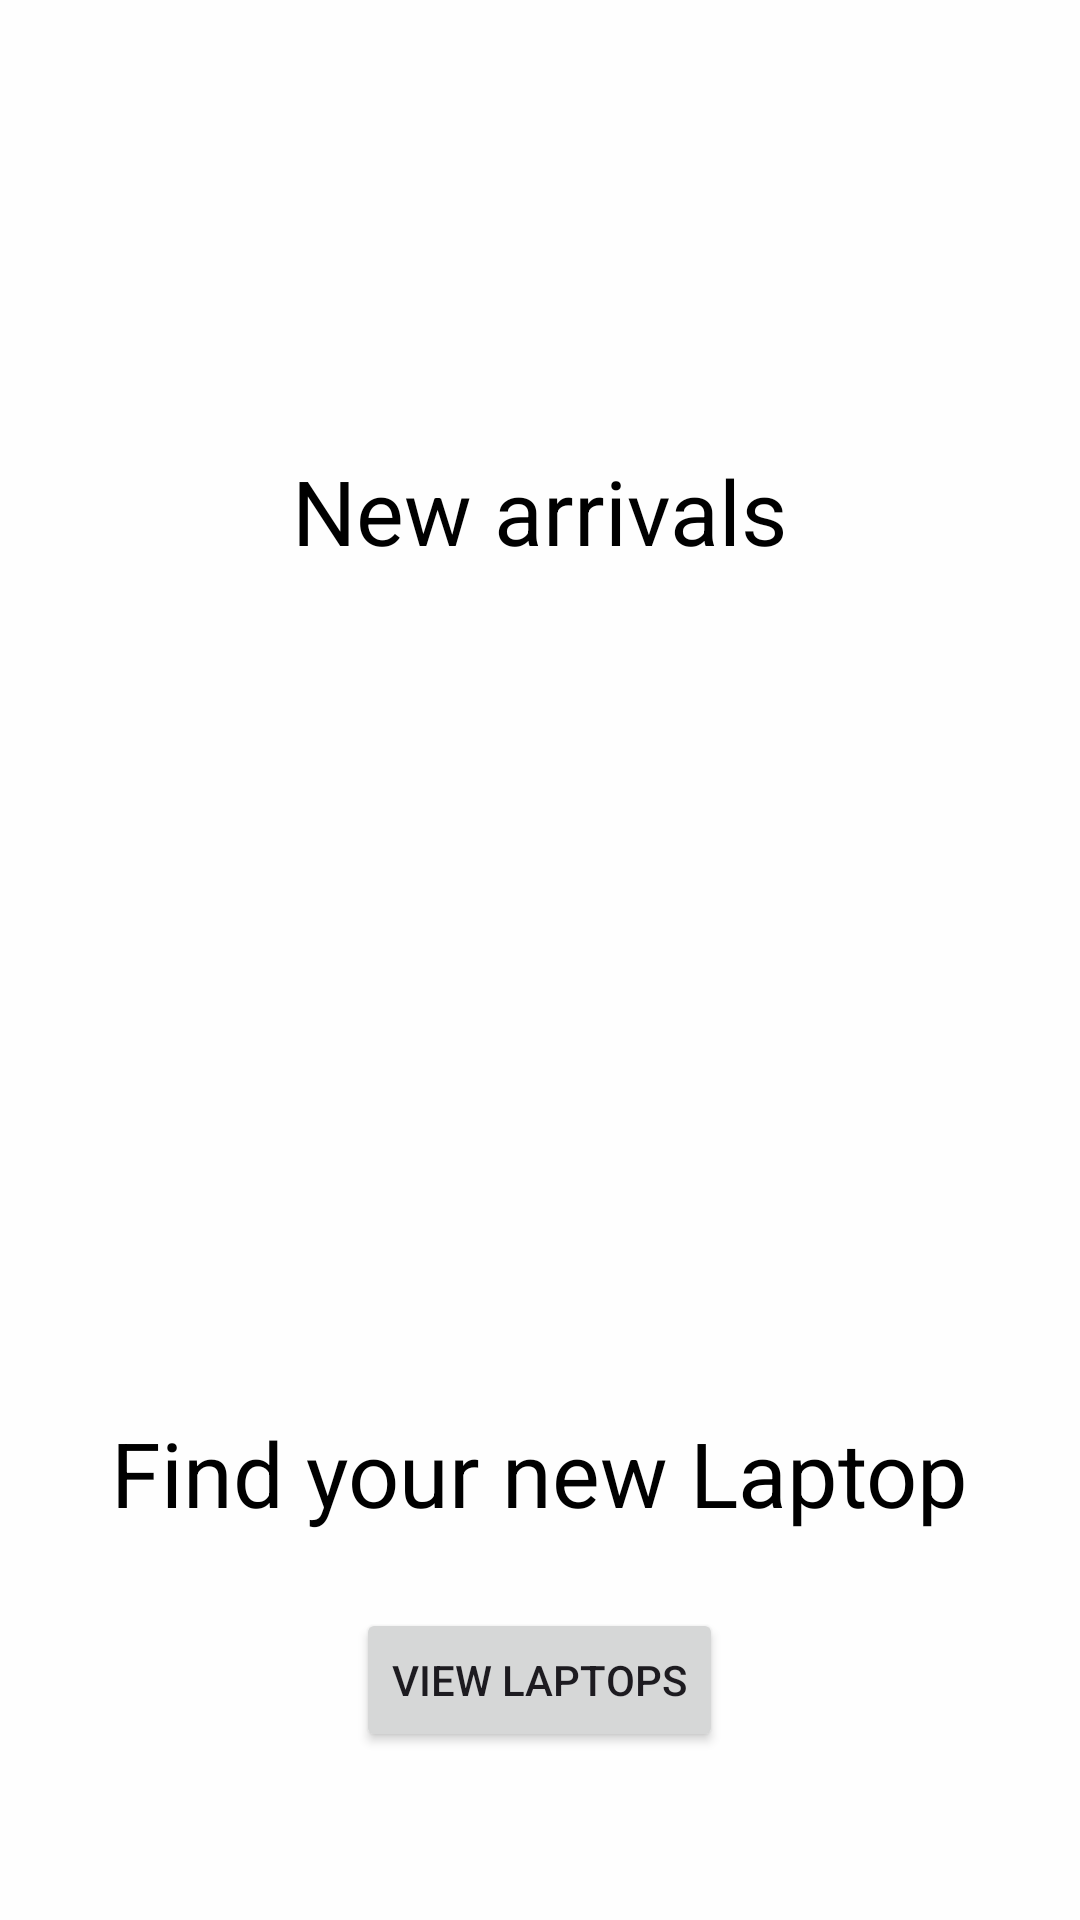

Write the Android layout XML for this screen, with the resource values it uses.
<!-- AndroidManifest.xml: application theme Theme.TryRetrofit -->
<!-- res/layout/fragment_homefrag.xml -->
<?xml version="1.0" encoding="utf-8"?>
<FrameLayout xmlns:android="http://schemas.android.com/apk/res/android"
    xmlns:tools="http://schemas.android.com/tools"
    android:id="@+id/home"
    android:layout_width="match_parent"
    android:layout_height="match_parent"
    tools:context=".Homefrag">

    <LinearLayout
        android:layout_width="match_parent"
        android:layout_height="match_parent"
        android:id="@+id/main"
        android:orientation="vertical"
        android:gravity="center_horizontal"
        android:background="@drawable/mainbg"
        >

        <TextView
            android:layout_width="wrap_content"
            android:layout_height="wrap_content"
            android:layout_marginTop="150dp"
            android:textColor="@color/black"
            android:textSize="30sp"
            android:text="@string/newarr"
            />
        <ImageView
            android:layout_width="290dp"
            android:layout_height="300dp"
            android:src="@drawable/mac"
            />
        <TextView
            android:layout_width="wrap_content"
            android:layout_height="wrap_content"
            android:layout_marginTop="-20dp"
            android:textColor="@color/black"
            android:textSize="30sp"
            android:text="Find your new Laptop"
            />
        <Button
            android:id="@+id/btnViewProducts"
            android:layout_width="wrap_content"
            android:layout_height="wrap_content"
            android:layout_marginTop="25dp"
            android:text="@string/vw_prods"
            android:onClick="openProductsPage" />

    </LinearLayout>

    <RelativeLayout xmlns:app="http://schemas.android.com/apk/res-auto"
        xmlns:tools="http://schemas.android.com/tools"
        android:layout_width="match_parent"
        android:layout_height="match_parent"
        tools:context=".MainActivity">

        <androidx.recyclerview.widget.RecyclerView
            android:id="@+id/rvPosts"
            android:layout_width="match_parent"
            android:layout_height="wrap_content"
            app:layout_constraintBottom_toBottomOf="parent"
            app:layout_constraintEnd_toEndOf="parent"
            app:layout_constraintStart_toStartOf="parent"
            app:layout_constraintTop_toTopOf="parent"
            android:visibility="gone" />

        <ProgressBar
            android:id="@+id/loadingIndicator"
            android:layout_width="wrap_content"
            android:layout_height="wrap_content"
            android:layout_centerInParent="true"
            android:visibility="gone" />
    </RelativeLayout>
</FrameLayout>
<!-- resources referenced by this layout -->
<resources>
  <color name="black">#FF000000</color>
  <!-- drawable mainbg: jpg bitmap (drawable, 25058 bytes) -->
  <string name="newarr">New arrivals</string>
  <string name="vw_prods">View Laptops</string>
  <style name="Theme.TryRetrofit" parent="Base.Theme.TryRetrofit" />
  <style name="Base.Theme.TryRetrofit" parent="Theme.Material3.DayNight.NoActionBar">
          
          
      </style>
</resources>
